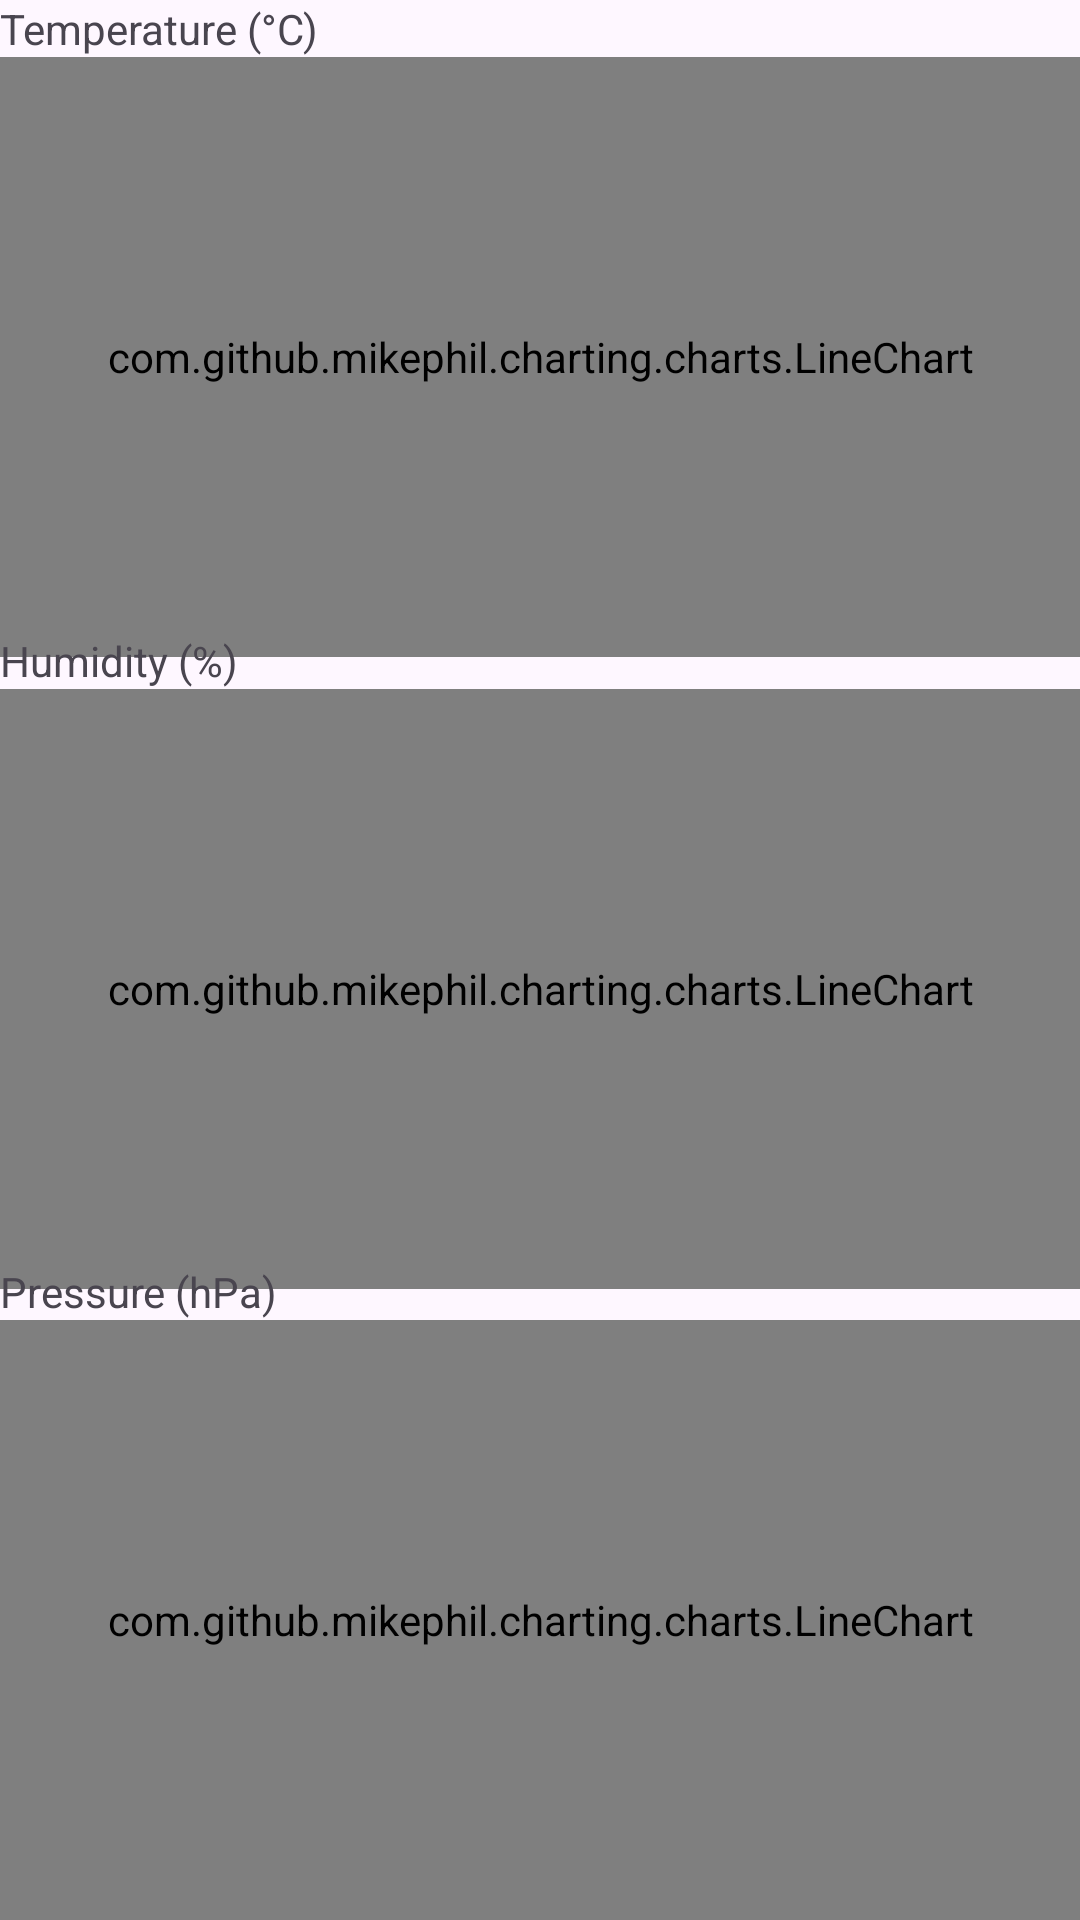

This screen was rendered from an Android layout file. Write that file and the resources it references.
<!-- AndroidManifest.xml: application theme Theme.MPAndoirdChartTest -->
<!-- res/layout/activity_main.xml -->
<?xml version="1.0" encoding="utf-8"?>
<androidx.constraintlayout.widget.ConstraintLayout xmlns:android="http://schemas.android.com/apk/res/android"
    xmlns:app="http://schemas.android.com/apk/res-auto"
    xmlns:tools="http://schemas.android.com/tools"
    android:id="@+id/main"
    android:layout_width="match_parent"
    android:layout_height="match_parent"
    tools:context=".MainActivity">


    <TextView
        android:id="@+id/textView"
        android:layout_width="wrap_content"
        android:layout_height="wrap_content"
        android:text="Temperature (°C)"
        app:layout_constraintStart_toStartOf="parent"
        app:layout_constraintTop_toTopOf="parent" />

    <com.github.mikephil.charting.charts.LineChart
        android:id="@+id/TemplineChart"
        android:layout_width="match_parent"
        android:layout_height="200dp"
        app:layout_constraintEnd_toEndOf="parent"
        app:layout_constraintHorizontal_bias="0.0"
        app:layout_constraintStart_toStartOf="parent"
        app:layout_constraintTop_toBottomOf="@+id/textView">

    </com.github.mikephil.charting.charts.LineChart>

    <TextView
        android:id="@+id/textView2"
        android:layout_width="wrap_content"
        android:layout_height="wrap_content"
        android:text="Humidity (%)"
        app:layout_constraintBottom_toTopOf="@+id/HumlineChart"
        app:layout_constraintStart_toStartOf="parent" />

    <com.github.mikephil.charting.charts.LineChart
        android:id="@+id/HumlineChart"
        android:layout_width="match_parent"
        android:layout_height="200dp"
        app:layout_constraintBottom_toBottomOf="@+id/textView3"
        app:layout_constraintEnd_toEndOf="parent"
        app:layout_constraintHorizontal_bias="0.0"
        app:layout_constraintStart_toStartOf="parent"
        app:layout_constraintTop_toBottomOf="@+id/TemplineChart">

    </com.github.mikephil.charting.charts.LineChart>

    <TextView
        android:id="@+id/textView3"
        android:layout_width="wrap_content"
        android:layout_height="wrap_content"
        android:text="Pressure (hPa)"
        app:layout_constraintBottom_toTopOf="@+id/PresslineChart"
        app:layout_constraintStart_toStartOf="parent" />

    <com.github.mikephil.charting.charts.LineChart
        android:id="@+id/PresslineChart"
        android:layout_width="match_parent"
        android:layout_height="200dp"
        app:layout_constraintBottom_toBottomOf="parent"
        app:layout_constraintEnd_toEndOf="parent"
        app:layout_constraintStart_toStartOf="parent" />

</androidx.constraintlayout.widget.ConstraintLayout>
<!-- resources referenced by this layout -->
<resources>
  <style name="Theme.MPAndoirdChartTest" parent="Base.Theme.MPAndoirdChartTest" />
  <style name="Base.Theme.MPAndoirdChartTest" parent="Theme.Material3.DayNight.NoActionBar">
          
          
      </style>
</resources>
